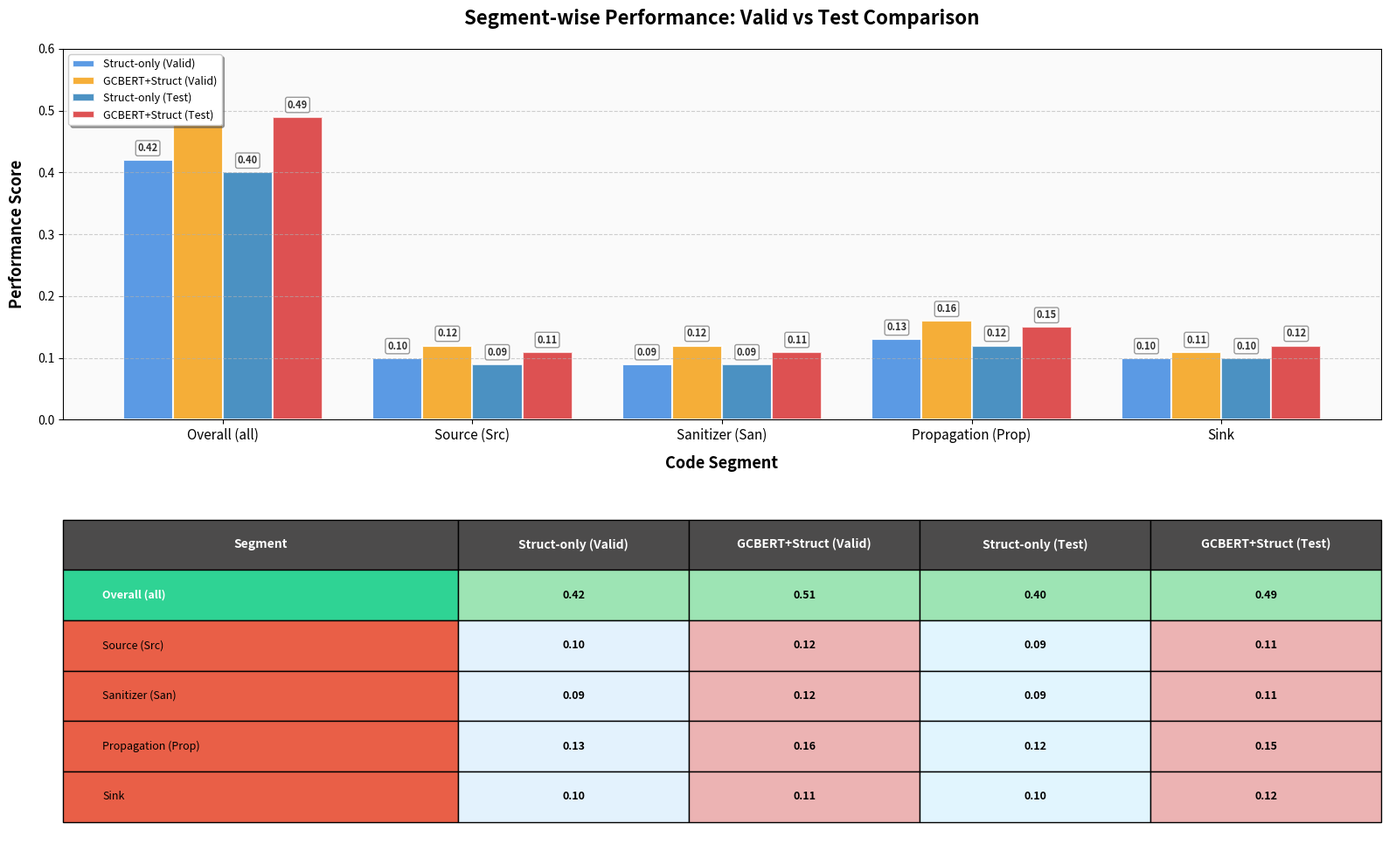

Reproduce this figure in Python.
import matplotlib.pyplot as plt
import numpy as np
import pandas as pd

# --- DISTINCT COLOR SCHEME ---
# Use a color picker tool to replace with your exact colors
COLOR_STRUCT_VALID = '#4A90E2'  # Replace with your Struct-only color
COLOR_GCBERT_VALID = '#F5A623' 
COLOR_STRUCT_TEST = '#1f77b4'   # Light Blue
COLOR_GCBERT_TEST = '#d62728'    # Light Red
# -----------------------------



# Data
data = {
    'Segment': ['Overall (all)', 'Source (Src)', 'Sanitizer (San)', 'Propagation (Prop)', 'Sink'],
    'Struct-only (Valid)': [0.42, 0.10, 0.09, 0.13, 0.10],
    'GCBERT+Struct (Valid)': [0.51, 0.12, 0.12, 0.16, 0.11],
    'Struct-only (Test)': [0.40, 0.09, 0.09, 0.12, 0.10],
    'GCBERT+Struct (Test)': [0.49, 0.11, 0.11, 0.15, 0.12]
}
df = pd.DataFrame(data)

# Create figure with generous top margin
fig, (ax_chart, ax_table) = plt.subplots(2, 1, figsize=(16, 10))
fig.subplots_adjust(top=0.90, hspace=0.3)  # Prevent label cutoff
ax_table.axis('off')

# Bar positions
x = np.arange(len(df))
width = 0.2

# Create bars with distinct colors
bars1 = ax_chart.bar(x - 1.5*width, df['Struct-only (Valid)'], width,
                     label='Struct-only (Valid)', color=COLOR_STRUCT_VALID,
                     edgecolor='white', linewidth=1.5, alpha=0.9)

bars2 = ax_chart.bar(x - 0.5*width, df['GCBERT+Struct (Valid)'], width,
                     label='GCBERT+Struct (Valid)', color=COLOR_GCBERT_VALID,
                     edgecolor='white', linewidth=1.5, alpha=0.9)

bars3 = ax_chart.bar(x + 0.5*width, df['Struct-only (Test)'], width,
                     label='Struct-only (Test)', color=COLOR_STRUCT_TEST,
                     edgecolor='white', linewidth=1.5, alpha=0.8)

bars4 = ax_chart.bar(x + 1.5*width, df['GCBERT+Struct (Test)'], width,
                     label='GCBERT+Struct (Test)', color=COLOR_GCBERT_TEST,
                     edgecolor='white', linewidth=1.5, alpha=0.8)

# Add value labels with background box
def label_bars(bars):
    for bar in bars:
        height = bar.get_height()
        ax_chart.text(bar.get_x() + bar.get_width() / 2., height + 0.01,
                      f'{height:.2f}', ha='center', va='bottom',
                      fontsize=8, fontweight='bold', color='#333333',
                      bbox=dict(boxstyle='round,pad=0.2', facecolor='white', edgecolor='gray', alpha=0.8))

label_bars(bars1)
label_bars(bars2)
label_bars(bars3)
label_bars(bars4)

# Chart styling
ax_chart.set_xlabel('Code Segment', fontsize=13, fontweight='bold', labelpad=10)
ax_chart.set_ylabel('Performance Score', fontsize=13, fontweight='bold', labelpad=10)
ax_chart.set_title('Segment-wise Performance: Valid vs Test Comparison', 
                   fontsize=16, fontweight='bold', pad=20)
ax_chart.set_xticks(x)
ax_chart.set_xticklabels(df['Segment'], fontsize=11)
ax_chart.legend(loc='upper left', fontsize=9, frameon=True, fancybox=True, shadow=True)
ax_chart.grid(axis='y', linestyle='--', alpha=0.6)
ax_chart.set_facecolor('#fafafa')

# Increase y-limit to prevent label cutoff
ax_chart.set_ylim(0, 0.60)

# Data table
table_data = []
for _, row in df.iterrows():
    table_data.append([
        row['Segment'],
        f"{row['Struct-only (Valid)']:.2f}",
        f"{row['GCBERT+Struct (Valid)']:.2f}",
        f"{row['Struct-only (Test)']:.2f}",
        f"{row['GCBERT+Struct (Test)']:.2f}"
    ])

table = ax_table.table(cellText=table_data,
                       colLabels=['Segment', 'Struct-only (Valid)', 'GCBERT+Struct (Valid)', 
                                 'Struct-only (Test)', 'GCBERT+Struct (Test)'],
                       cellLoc='center',
                       loc='center',
                       colWidths=[0.30, 0.175, 0.175, 0.175, 0.175])

# Table styling
table.auto_set_font_size(False)
table.set_fontsize(9)
table.scale(1, 2.8)

# Header row
for i in range(5):
    cell = table[(0, i)]
    cell.set_facecolor("#4C4B4B")
    cell.set_text_props(weight='bold', color='white', fontsize=10)

# Data rows
for i in range(1, len(table_data) + 1):
    segment_name = table_data[i-1][0]
    
    # Segment column
    cell = table[(i, 0)]
    if 'Overall' in segment_name:
        cell.set_facecolor("#2fd394")
        cell.set_text_props(ha='left', fontsize=9, weight='bold', color='white')
    else:
        cell.set_facecolor("#e95f47")
        cell.set_text_props(ha='left', fontsize=9)
    
    # Value columns
    for j in range(1, 5):
        cell = table[(i, j)]
        if 'Overall' in segment_name:
            cell.set_facecolor("#9DE4B4")
        else:
            if j == 1: cell.set_facecolor('#E3F2FD')    # Blue tint
            elif j == 2: cell.set_facecolor("#ECB3B3")  # Red tint
            elif j == 3: cell.set_facecolor('#E1F5FE')  # Light blue
            else: cell.set_facecolor("#ECB3B3")         # Light red
        
        cell.set_text_props(ha='center', fontsize=9, weight='bold')

plt.tight_layout()
plt.show()
